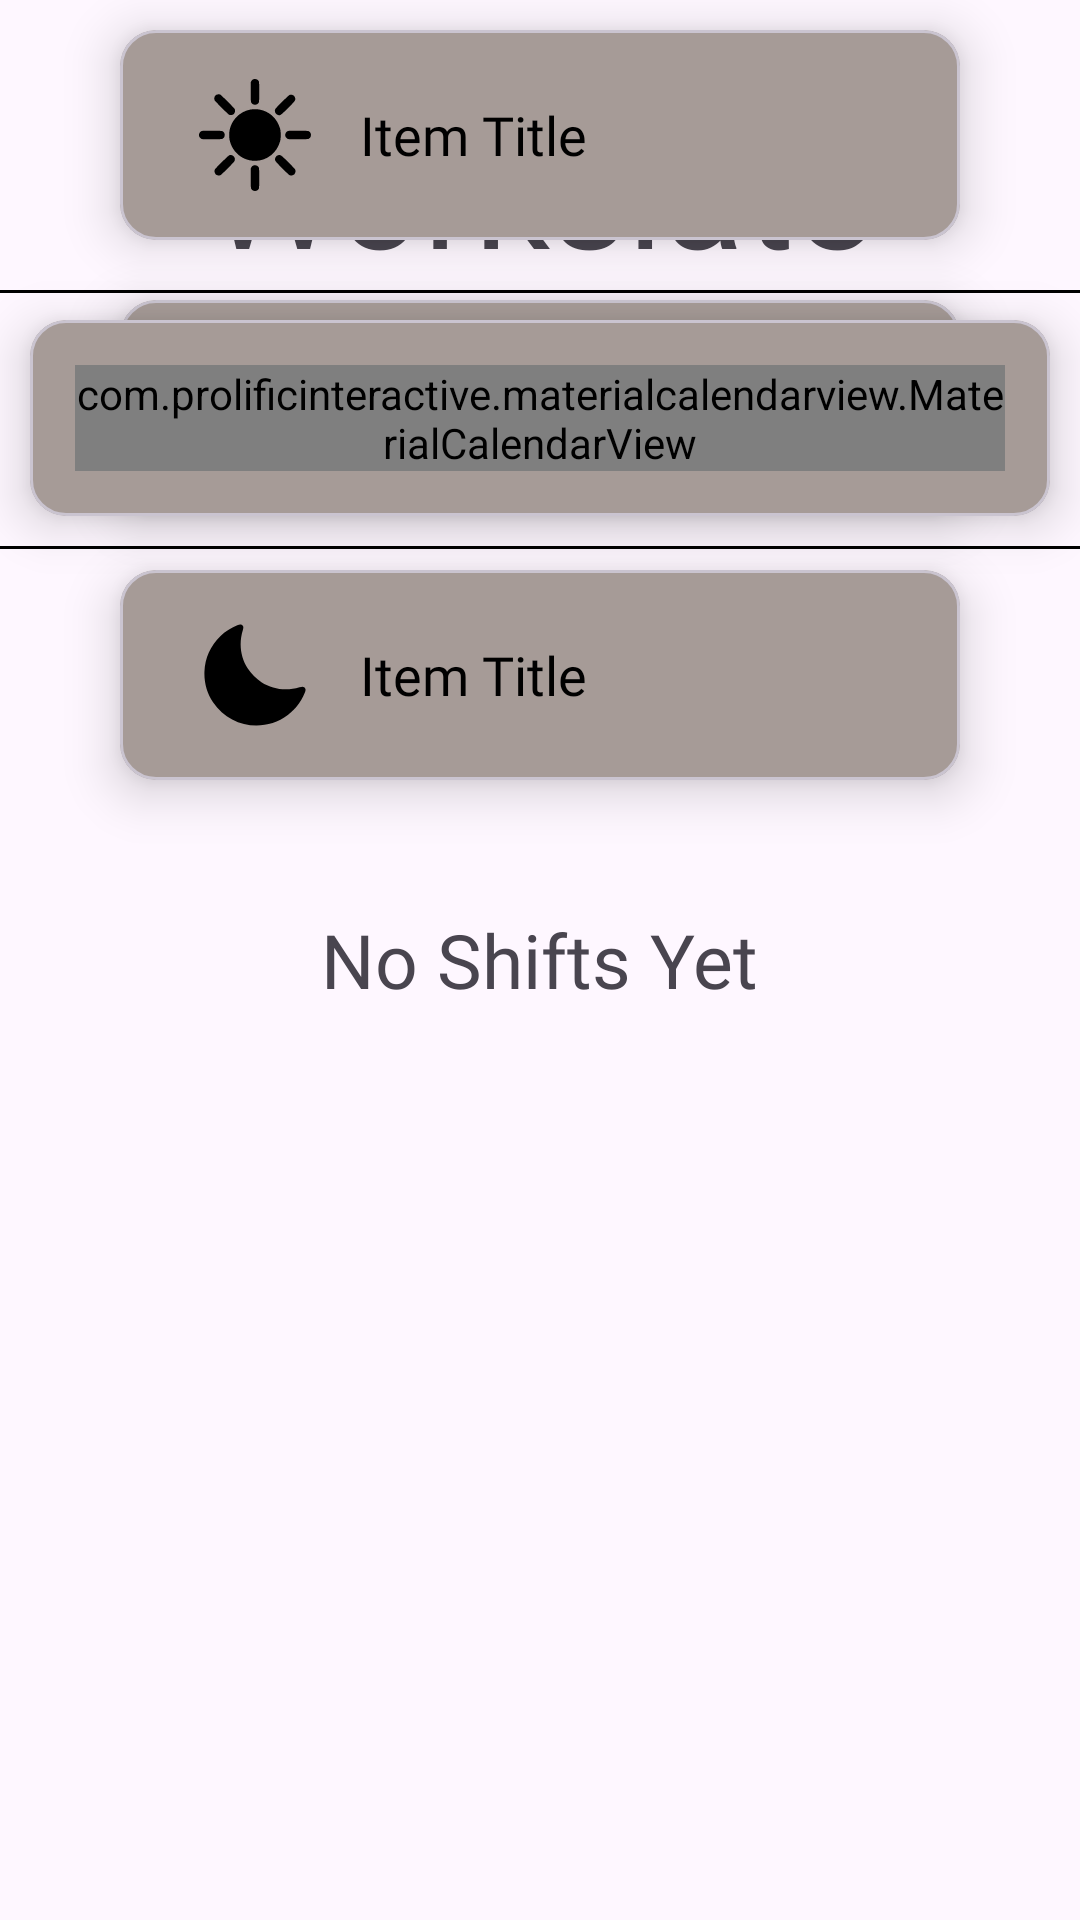

This screen was rendered from an Android layout file. Write that file and the resources it references.
<!-- AndroidManifest.xml: application theme Theme.WorkSlateApp -->
<!-- res/layout/fragment_main.xml -->
<ScrollView xmlns:android="http://schemas.android.com/apk/res/android"
    xmlns:tools="http://schemas.android.com/tools"
    xmlns:app="http://schemas.android.com/apk/res-auto"
    android:id="@+id/Fragment_Main"
    android:layout_width="wrap_content"
    android:layout_height="wrap_content"
    android:fillViewport="true"
    tools:context=".Fragments.MainFragment">

    <androidx.constraintlayout.widget.ConstraintLayout
        android:layout_width="match_parent"
        android:layout_height="wrap_content">

        <TextView
            android:id="@+id/Fragment_Main_Title"
            android:layout_width="wrap_content"
            android:layout_height="wrap_content"
            android:text="Workslate"
            android:textSize="50sp"
            android:layout_marginTop="30dp"
            android:fontFamily="@font/font_title_bold"
            app:layout_constraintTop_toTopOf="parent"
            app:layout_constraintStart_toStartOf="parent"
            app:layout_constraintEnd_toEndOf="parent" />

        <View
            android:layout_width="match_parent"
            android:layout_height="1dp"
            android:background="@color/black"
            app:layout_constraintEnd_toEndOf="parent"
            app:layout_constraintStart_toStartOf="parent"
            app:layout_constraintTop_toBottomOf="@id/Fragment_Main_Title" />

        <com.google.android.material.card.MaterialCardView
            android:id="@+id/Fragment_Main_CalendarCard"
            android:layout_width="match_parent"
            android:layout_height="wrap_content"
            android:layout_margin="10dp"
            app:cardElevation="10dp"
            android:backgroundTint="@color/brown_buttons"
            app:layout_constraintEnd_toEndOf="parent"
            app:layout_constraintStart_toStartOf="parent"
            app:layout_constraintTop_toBottomOf="@id/Fragment_Main_Title">

            <com.prolificinteractive.materialcalendarview.MaterialCalendarView
                android:id="@+id/Fragment_Main_Calendar"
                android:layout_width="match_parent"
                android:layout_height="wrap_content"
                android:layout_margin="15dp"
                android:background="@color/white"
                app:mcv_arrowColor="@color/black"
                app:mcv_firstDayOfWeek="sunday"
                app:mcv_dateTextAppearance="@style/CustomDateText"
                app:mcv_selectionColor="@color/brown_buttons"
                app:mcv_showOtherDates="none" />

        </com.google.android.material.card.MaterialCardView>

        <View
            android:layout_width="match_parent"
            android:layout_height="1dp"
            android:layout_marginTop="10dp"
            android:background="@color/black"
            app:layout_constraintEnd_toEndOf="parent"
            app:layout_constraintStart_toStartOf="parent"
            app:layout_constraintTop_toBottomOf="@id/Fragment_Main_CalendarCard" />


        <TextView
            android:id="@+id/Fragment_Main_SelectedDateShifts"
            android:layout_width="wrap_content"
            android:layout_height="wrap_content"
            android:layout_marginTop="20dp"
            android:fontFamily="@font/font_title_bold"
            android:text="Selected Date"
            android:textSize="@dimen/mini_titles_size"
            app:layout_constraintStart_toStartOf="parent"
            app:layout_constraintEnd_toEndOf="parent"
            app:layout_constraintTop_toBottomOf="@id/Fragment_Main_CalendarCard" />


        <FrameLayout
            android:layout_width="0dp"
            android:layout_height="match_parent"
            app:layout_constraintTop_toBottomOf="@id/Fragment_Main_SelectedDateShifts"
            app:layout_constraintStart_toStartOf="parent"
            app:layout_constraintEnd_toEndOf="parent">

            <com.google.android.material.textview.MaterialTextView
                android:layout_width="wrap_content"
                android:layout_height="wrap_content"
                android:text="No Shifts Yet"
                android:textSize="25sp"
                android:fontFamily="@font/font_titles"
                android:layout_gravity="center"/>

            <LinearLayout
                android:id="@+id/Fragment_Main_LL_ShiftCards"
                android:layout_width="match_parent"
                android:layout_height="match_parent"
                android:orientation="vertical">

                <com.google.android.material.card.MaterialCardView
                    android:id="@+id/Fragment_Main_MorningShiftCard"
                    android:layout_width="match_parent"
                    android:layout_height="wrap_content"
                    android:layout_marginHorizontal="40dp"
                    android:layout_marginVertical="10dp"
                    android:backgroundTint="@color/brown_buttons"
                    app:cardElevation="10dp">

                    <LinearLayout
                        android:layout_width="wrap_content"
                        android:layout_height="wrap_content"
                        android:layout_marginHorizontal="10dp"
                        android:padding="10dp">

                        <ImageView
                            android:layout_width="50dp"
                            android:layout_height="50dp"
                            android:layout_marginEnd="10dp"
                            android:src="@drawable/ic_morning"
                            android:padding="2dp"/>

                        <TextView
                            android:id="@+id/Fragment_Main_MorningShiftCard_Name"
                            android:layout_width="wrap_content"
                            android:layout_height="wrap_content"
                            android:layout_gravity="center"
                            android:fontFamily="@font/font_title_bold"
                            android:text="Item Title"
                            android:textColor="@android:color/black"
                            android:textSize="18sp" />

                    </LinearLayout>

                </com.google.android.material.card.MaterialCardView>

                <com.google.android.material.card.MaterialCardView
                    android:id="@+id/Fragment_Main_AfternoonShiftCard"
                    android:layout_width="match_parent"
                    android:layout_height="wrap_content"
                    android:layout_marginHorizontal="40dp"
                    android:layout_marginVertical="10dp"
                    android:backgroundTint="@color/brown_buttons"
                    app:cardElevation="10dp">

                    <LinearLayout
                        android:layout_width="wrap_content"
                        android:layout_height="wrap_content"
                        android:layout_marginHorizontal="10dp"
                        android:padding="10dp">

                        <ImageView
                            android:layout_width="50dp"
                            android:layout_height="50dp"
                            android:layout_marginEnd="10dp"
                            android:src="@drawable/ic_evening"
                            android:padding="2dp"/>

                        <TextView
                            android:id="@+id/Fragment_Main_AfternoonShiftCard_Name"
                            android:layout_width="wrap_content"
                            android:layout_height="wrap_content"
                            android:layout_gravity="center"
                            android:fontFamily="@font/font_title_bold"
                            android:text="Item Title"
                            android:textColor="@android:color/black"
                            android:textSize="18sp" />

                    </LinearLayout>

                </com.google.android.material.card.MaterialCardView>

                <com.google.android.material.card.MaterialCardView
                    android:id="@+id/Fragment_Main_NightShiftCard"
                    android:layout_width="match_parent"
                    android:layout_height="wrap_content"
                    android:layout_marginHorizontal="40dp"
                    android:layout_marginVertical="10dp"
                    android:backgroundTint="@color/brown_buttons"
                    app:cardElevation="10dp">

                    <LinearLayout
                        android:layout_width="wrap_content"
                        android:layout_height="wrap_content"
                        android:layout_marginHorizontal="10dp"
                        android:padding="10dp">

                        <ImageView
                            android:layout_width="50dp"
                            android:layout_height="50dp"
                            android:layout_marginEnd="10dp"
                            android:src="@drawable/ic_night"
                            android:padding="7dp"/>

                        <TextView
                            android:id="@+id/Fragment_Main_NightShiftCard_Name"
                            android:layout_width="wrap_content"
                            android:layout_height="wrap_content"
                            android:layout_gravity="center"
                            android:fontFamily="@font/font_title_bold"
                            android:text="Item Title"
                            android:textColor="@android:color/black"
                            android:textSize="18sp" />

                    </LinearLayout>

                </com.google.android.material.card.MaterialCardView>

            </LinearLayout>

        </FrameLayout>





    </androidx.constraintlayout.widget.ConstraintLayout>

</ScrollView>
<!-- resources referenced by this layout -->
<resources>
  <color name="black">#000000</color>
  <color name="brown_buttons">#A69B97</color>
  <color name="white">#FFFFFF</color>
  <dimen name="mini_titles_size">30sp</dimen>
  <!-- drawable ic_evening: vector/xml drawable (drawable, 2422 chars, omitted) -->
  <!-- drawable ic_morning: vector/xml drawable (drawable, 3123 chars, omitted) -->
  <!-- drawable ic_night (drawable) -->
  <?xml version="1.0" encoding="utf-8"?>
  <vector xmlns:android="http://schemas.android.com/apk/res/android"
      android:width="512.000000dp"
      android:height="512.000000dp"
      android:viewportWidth="512.000000"
      android:viewportHeight="512.000000">
  
      <group
              android:translateY="512.000000"
              android:scaleX="0.100000"
              android:scaleY="-0.100000">
          <path
              android:fillColor="#000000"
              android:strokeWidth="1"
              android:pathData="M1719 4922 c-307 -123 -565 -290 -803 -522 -473 -460 -728 -1032 -753 -1690 -19 -512 123 -1016 407 -1443 788 -1187 2405 -1464 3545 -608 114 86 318 280 410 391 164 198 304 436 400 680 51 132 43 194 -36 253 -46 33 -94 32 -219 -6 -226 -68 -417 -97 -652 -97 -409 0 -802 115 -1153 338 -243 155 -490 402 -647 647 -348 546 -432 1205 -233 1834 30 94 29 147 -2 190 -60 79 -127 88 -264 33z" />
      </group>
  </vector>
  <style name="CustomDateText">
          <item name="android:textSize">16sp</item>
          <item name="android:textColor">#000000</item>
      </style>
  <style name="Theme.WorkSlateApp" parent="Theme.Material3.Light.NoActionBar">
          <item name="colorPrimary">@color/white</item>
          <item name="colorOnPrimary">@color/white</item>
          <item name="colorOnSurface">@color/black</item>
          <item name="colorPrimaryVariant">@color/white</item>
          <item name="colorOnSurfaceVariant">@color/black</item>
          <item name="android:statusBarColor">@color/gray</item>
      </style>
  <color name="gray">#5E5E5E</color>
</resources>
